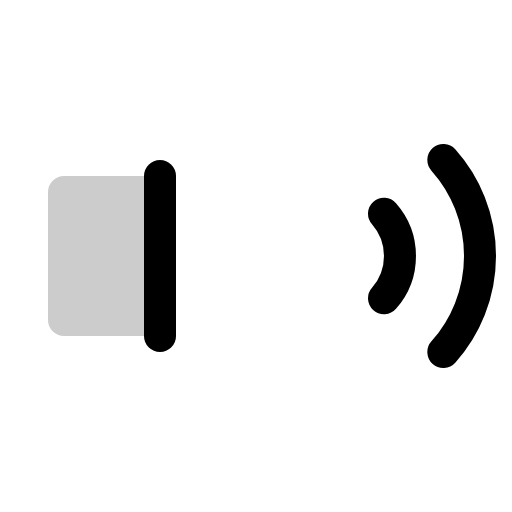
t = 0.00 s
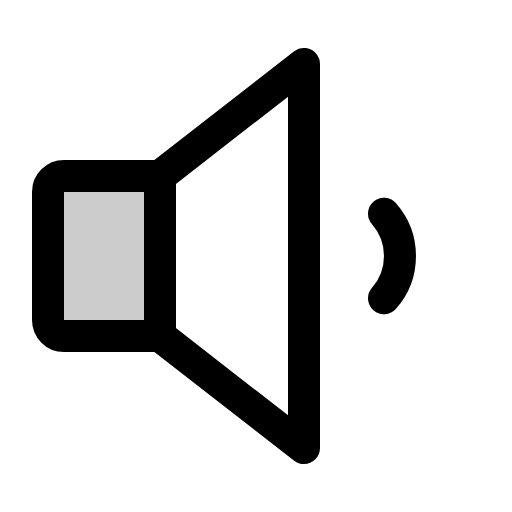
t = 0.90 s
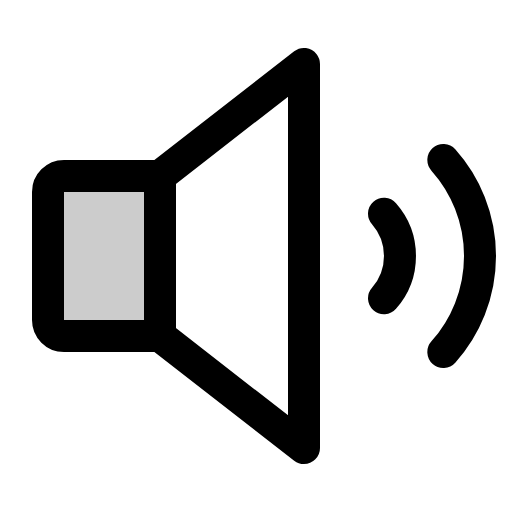
t = 1.28 s
t = 1.65 s: frame unchanged from t = 1.28 s, image omitted
t = 2.03 s: frame unchanged from t = 1.28 s, image omitted

The animated SVG that drew these frames (rendered in a browser with its animation timeline set to each time). Animation: 1 CSS @keyframes rule; one cycle of 2.40 s, repeats indefinitely.

<svg xmlns="http://www.w3.org/2000/svg" viewBox="0 0 256 256">
  <style>
    .draw-line {
      stroke-dasharray: 2000;
      stroke-dashoffset: 0;
    }
    svg:hover .draw-line {
      animation: phosphor-draw-in 1.5s ease-in-out infinite alternate;
    }
    @keyframes phosphor-draw-in {
      0%   { stroke-dashoffset: 2000; }
      100% { stroke-dashoffset: 0; }
    }
  </style><rect width="256" height="256" fill="none"/><path d="M80,168H32a8,8,0,0,1-8-8V96a8,8,0,0,1,8-8H80Z" opacity="0.2"/><path d="M80,168H32a8,8,0,0,1-8-8V96a8,8,0,0,1,8-8H80l72-56V224Z" fill="none" stroke="currentColor" stroke-linecap="round" stroke-linejoin="round" stroke-width="16" class="draw-line" pathLength="1" style="animation-delay: 0s"/><line x1="80" y1="88" x2="80" y2="168" fill="none" stroke="currentColor" stroke-linecap="round" stroke-linejoin="round" stroke-width="16" class="draw-line" pathLength="1" style="animation-delay: 0.3s"/><path d="M192,106.85a32,32,0,0,1,0,42.3" fill="none" stroke="currentColor" stroke-linecap="round" stroke-linejoin="round" stroke-width="16" class="draw-line" pathLength="1" style="animation-delay: 0.6s"/><path d="M221.67,80a72,72,0,0,1,0,96" fill="none" stroke="currentColor" stroke-linecap="round" stroke-linejoin="round" stroke-width="16" class="draw-line" pathLength="1" style="animation-delay: 0.9s"/></svg>
